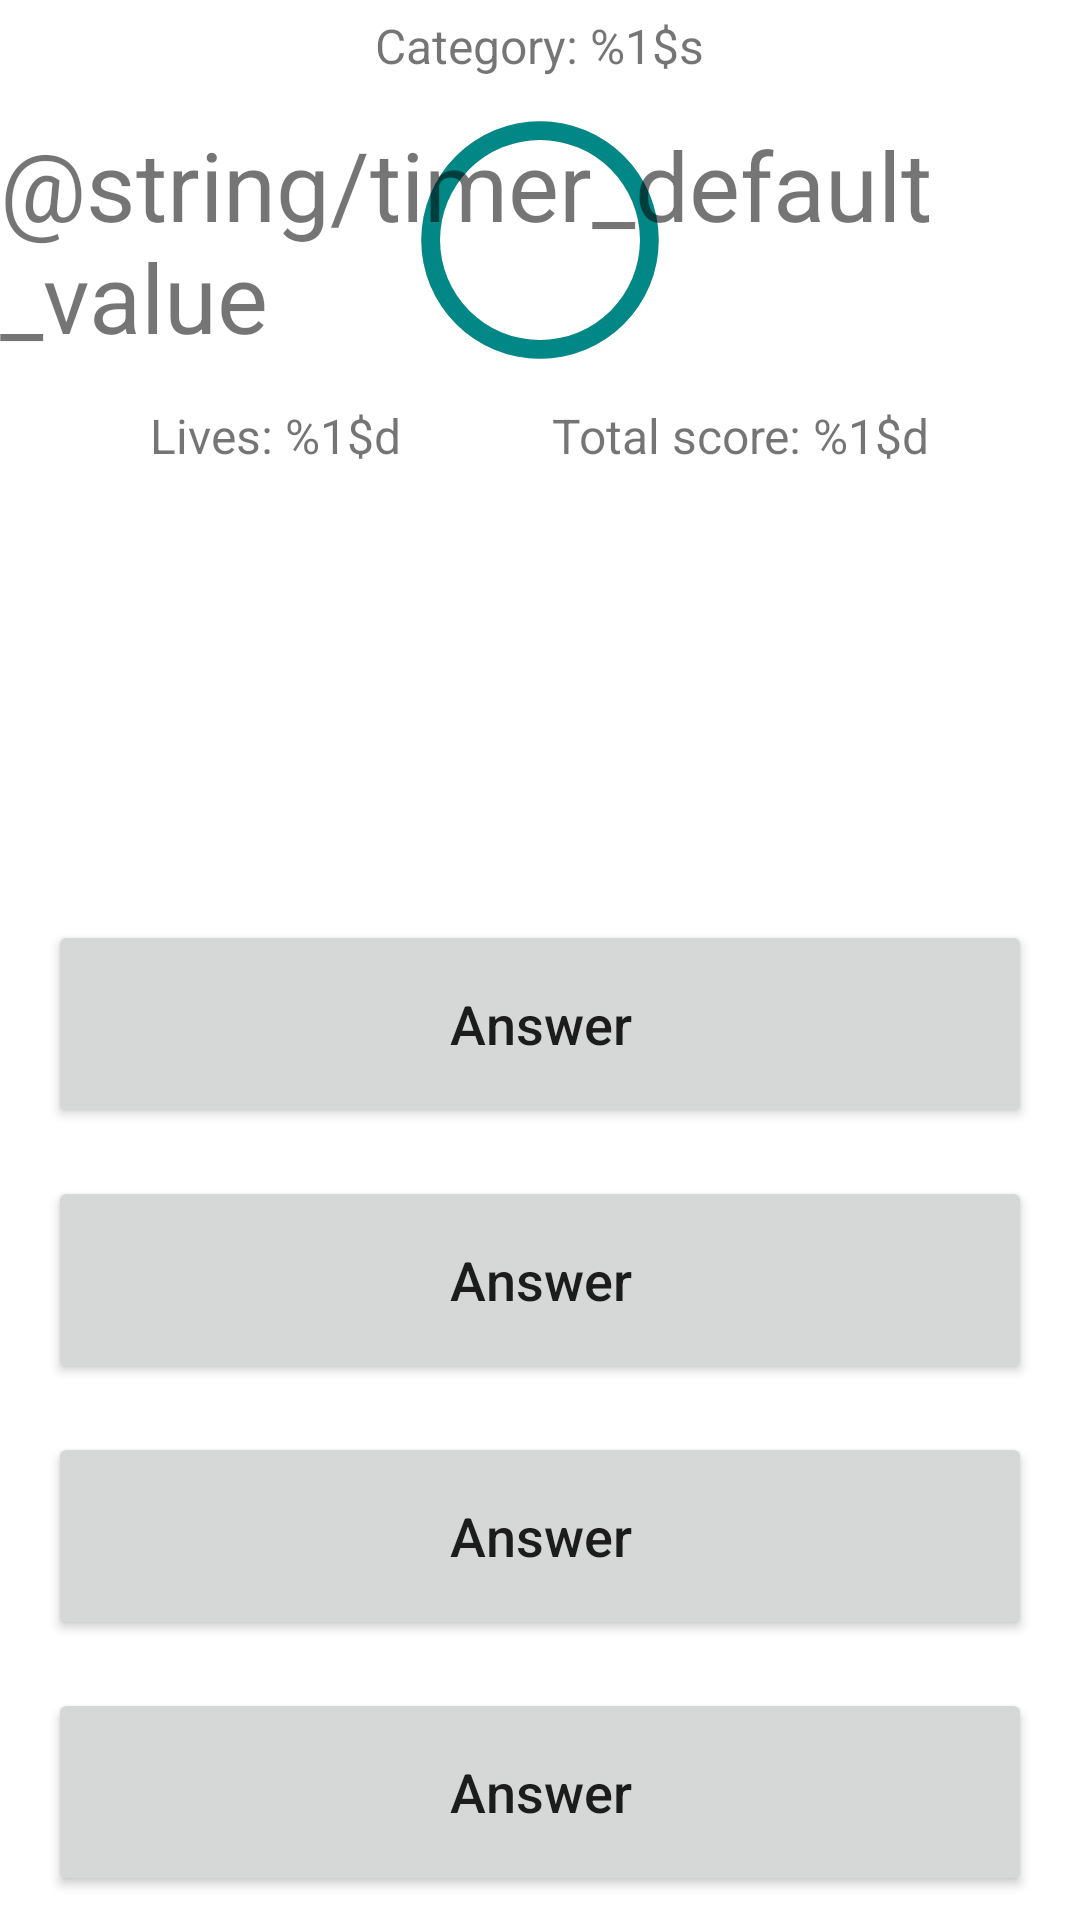

Write the Android layout XML for this screen, with the resource values it uses.
<!-- AndroidManifest.xml: application theme Theme.QuizAPI -->
<!-- res/layout/fragment_game.xml -->
<?xml version="1.0" encoding="utf-8"?>
<androidx.constraintlayout.widget.ConstraintLayout xmlns:android="http://schemas.android.com/apk/res/android"
    xmlns:app="http://schemas.android.com/apk/res-auto"
    xmlns:tools="http://schemas.android.com/tools"
    android:layout_width="match_parent"
    android:layout_height="match_parent"
    tools:context="com.example.quizapi.screens.game.GameFragment"
    >

    <TextView
        android:id="@+id/categoryTextView"
        android:layout_width="wrap_content"
        android:layout_height="wrap_content"
        android:text="@string/category"
        android:textSize="16sp"
        app:layout_constraintBottom_toTopOf="@id/timerProgressBar"
        app:layout_constraintEnd_toEndOf="parent"
        app:layout_constraintStart_toStartOf="parent"
        app:layout_constraintTop_toTopOf="parent" />
    <ProgressBar
        android:id="@+id/timerProgressBar"
        android:layout_width="100dp"
        android:layout_height="100dp"
        app:layout_constraintBottom_toTopOf="@id/lifeTextView"
        app:layout_constraintEnd_toEndOf="parent"
        app:layout_constraintStart_toStartOf="parent"
        app:layout_constraintTop_toBottomOf="@id/categoryTextView"
        android:max="30"
        android:progress="30"
        style="@style/CircularDeterminateProgressBar"
        />
    <TextView
        android:id="@+id/timerTextView"
        android:text="@string/timer_default_value"
        android:layout_width="wrap_content"
        android:layout_height="wrap_content"
        android:textSize="32sp"
        app:layout_constraintBottom_toBottomOf="@id/timerProgressBar"
        app:layout_constraintEnd_toEndOf="@id/timerProgressBar"
        app:layout_constraintStart_toStartOf="@id/timerProgressBar"
        app:layout_constraintTop_toTopOf="@id/timerProgressBar"/>
    <TextView
        android:id="@+id/lifeTextView"

        android:layout_width="wrap_content"
        android:layout_height="wrap_content"
        android:textSize="16sp"
        android:text="@string/lives"
        app:layout_constraintBottom_toTopOf="@id/guideline"
        app:layout_constraintEnd_toStartOf="@id/scoreTextView"
        app:layout_constraintStart_toStartOf="parent"
        app:layout_constraintTop_toBottomOf="@id/timerProgressBar"/>
    <TextView
        android:id="@+id/scoreTextView"
        android:layout_width="wrap_content"
        android:layout_height="wrap_content"
        android:textSize="16sp"
        android:text="@string/total_score"
        app:layout_constraintBottom_toBottomOf="@id/lifeTextView"
        app:layout_constraintEnd_toEndOf="parent"
        app:layout_constraintStart_toEndOf="@id/lifeTextView"
        app:layout_constraintTop_toTopOf="@id/lifeTextView"/>

    <androidx.constraintlayout.widget.Guideline
        android:id="@+id/guideline"
        android:layout_width="wrap_content"
        android:layout_height="wrap_content"
        android:orientation="horizontal"
        app:layout_constraintGuide_percent="0.25"/>
    <ProgressBar
        android:id="@+id/loading"
        android:visibility="invisible"
        style="?android:attr/progressBarStyle"
        android:layout_width="wrap_content"
        android:layout_height="wrap_content"
        app:layout_constraintTop_toTopOf="@id/guideline"
        app:layout_constraintBottom_toBottomOf="parent"
        app:layout_constraintLeft_toLeftOf="parent"
        app:layout_constraintRight_toRightOf="parent"
        />
    <Button
        android:id="@+id/errorButton"
        android:visibility="invisible"
        android:text="@string/try_again"
        android:layout_width="wrap_content"
        android:layout_height="wrap_content"

        app:layout_constraintTop_toTopOf="@id/guideline"
        app:layout_constraintBottom_toBottomOf="parent"
        app:layout_constraintLeft_toLeftOf="parent"
        app:layout_constraintRight_toRightOf="parent"
        />
    <LinearLayout
        android:id="@+id/buttonsLL"
        android:layout_width="match_parent"
        android:layout_height="0dp"
        app:layout_constraintBottom_toBottomOf="parent"
        app:layout_constraintEnd_toEndOf="parent"
        app:layout_constraintStart_toStartOf="parent"
        app:layout_constraintTop_toBottomOf="@id/guideline"
        android:orientation="vertical"
        android:layout_marginHorizontal="16dp">


        <ScrollView
            android:layout_width="match_parent"
            android:layout_height="0dp"
            android:layout_weight="2"
            android:fillViewport="true"
            >
            <TextView
                android:id="@+id/questionTextView"
                android:layout_width="match_parent"
                android:layout_height="wrap_content"
                android:textSize="26sp"
                android:textStyle="bold"
                android:gravity="center"
                />
        </ScrollView>


        <Button
            android:id="@+id/answer1Button"
            android:layout_width="match_parent"
            android:layout_height="0dp"
            android:layout_weight="1"
            android:textSize="18sp"
            android:layout_marginVertical="8dp"
            android:text="@string/answer"
            android:textAllCaps="false"
            android:splitMotionEvents = "false"
            android:windowEnableSplitTouch = "false"
            />
        <Button
            android:id="@+id/answer2Button"
            android:layout_width="match_parent"
            android:layout_height="0dp"
            android:layout_weight="1"
            android:textSize="18sp"
            android:layout_marginVertical="8dp"
            android:text="@string/answer"
            android:textAllCaps="false"
            android:splitMotionEvents = "false"
            android:windowEnableSplitTouch = "false"
            />
        <Button
            android:id="@+id/answer3Button"
            android:layout_width="match_parent"
            android:layout_height="0dp"
            android:layout_weight="1"
            android:textSize="18sp"
            android:layout_marginVertical="8dp"
            android:text="@string/answer"
            android:textAllCaps="false"
            android:splitMotionEvents = "false"
            android:windowEnableSplitTouch = "false"
            />
        <Button
            android:id="@+id/answer4Button"
            android:layout_width="match_parent"
            android:layout_height="0dp"
            android:layout_weight="1"
            android:textSize="18sp"
            android:layout_marginVertical="8dp"
            android:text="@string/answer"
            android:textAllCaps="false"
            android:splitMotionEvents = "false"
            android:windowEnableSplitTouch = "false"
            />

    </LinearLayout>


</androidx.constraintlayout.widget.ConstraintLayout>
<!-- resources referenced by this layout -->
<resources>
  <string name="answer">Answer</string>
  <string name="category">Category: %1$s</string>
  <string name="lives">Lives: %1$d</string>
  <string name="total_score">Total score: %1$d</string>
  <style name="CircularDeterminateProgressBar">
          <item name="android:indeterminateOnly">false</item>
          <item name="android:progressDrawable">@drawable/timer</item>
      </style>
  <style name="Theme.QuizAPI" parent="Theme.MaterialComponents.DayNight.DarkActionBar">
          
          <item name="colorPrimary">@color/purple_500</item>
          <item name="colorPrimaryVariant">@color/purple_700</item>
          <item name="colorOnPrimary">@color/white</item>
          
          <item name="colorSecondary">@color/teal_200</item>
          <item name="colorSecondaryVariant">@color/teal_700</item>
          <item name="colorOnSecondary">@color/black</item>
          
          <item name="android:statusBarColor">?attr/colorPrimaryVariant</item>
          
      </style>
  <!-- drawable timer (drawable) -->
  <?xml version="1.0" encoding="utf-8"?>
  <layer-list xmlns:android="http://schemas.android.com/apk/res/android">
      <item>
          <shape
              android:shape="ring"
              android:thicknessRatio="16"
              android:useLevel="false">
              <solid android:color="#DDD" />
          </shape>
      </item>
      <item>
          <rotate
              android:fromDegrees="270"
              android:toDegrees="270">
              <shape
                  android:shape="ring"
                  android:thicknessRatio="16"
                  android:useLevel="true">
                  <solid android:color="@color/teal_700"/>
              </shape>
          </rotate>
      </item>
  </layer-list>
  <!-- not gathered from this repository: default colours our renderer supplied (Android Studio template values) -->
  <color name="purple_500">#FF6200EE</color>
  <color name="purple_700">#FF3700B3</color>
  <color name="teal_200">#FF03DAC5</color>
  <color name="teal_700">#FF018786</color>
  <color name="black">#FF000000</color>
  <color name="white">#FFFFFFFF</color>
</resources>
